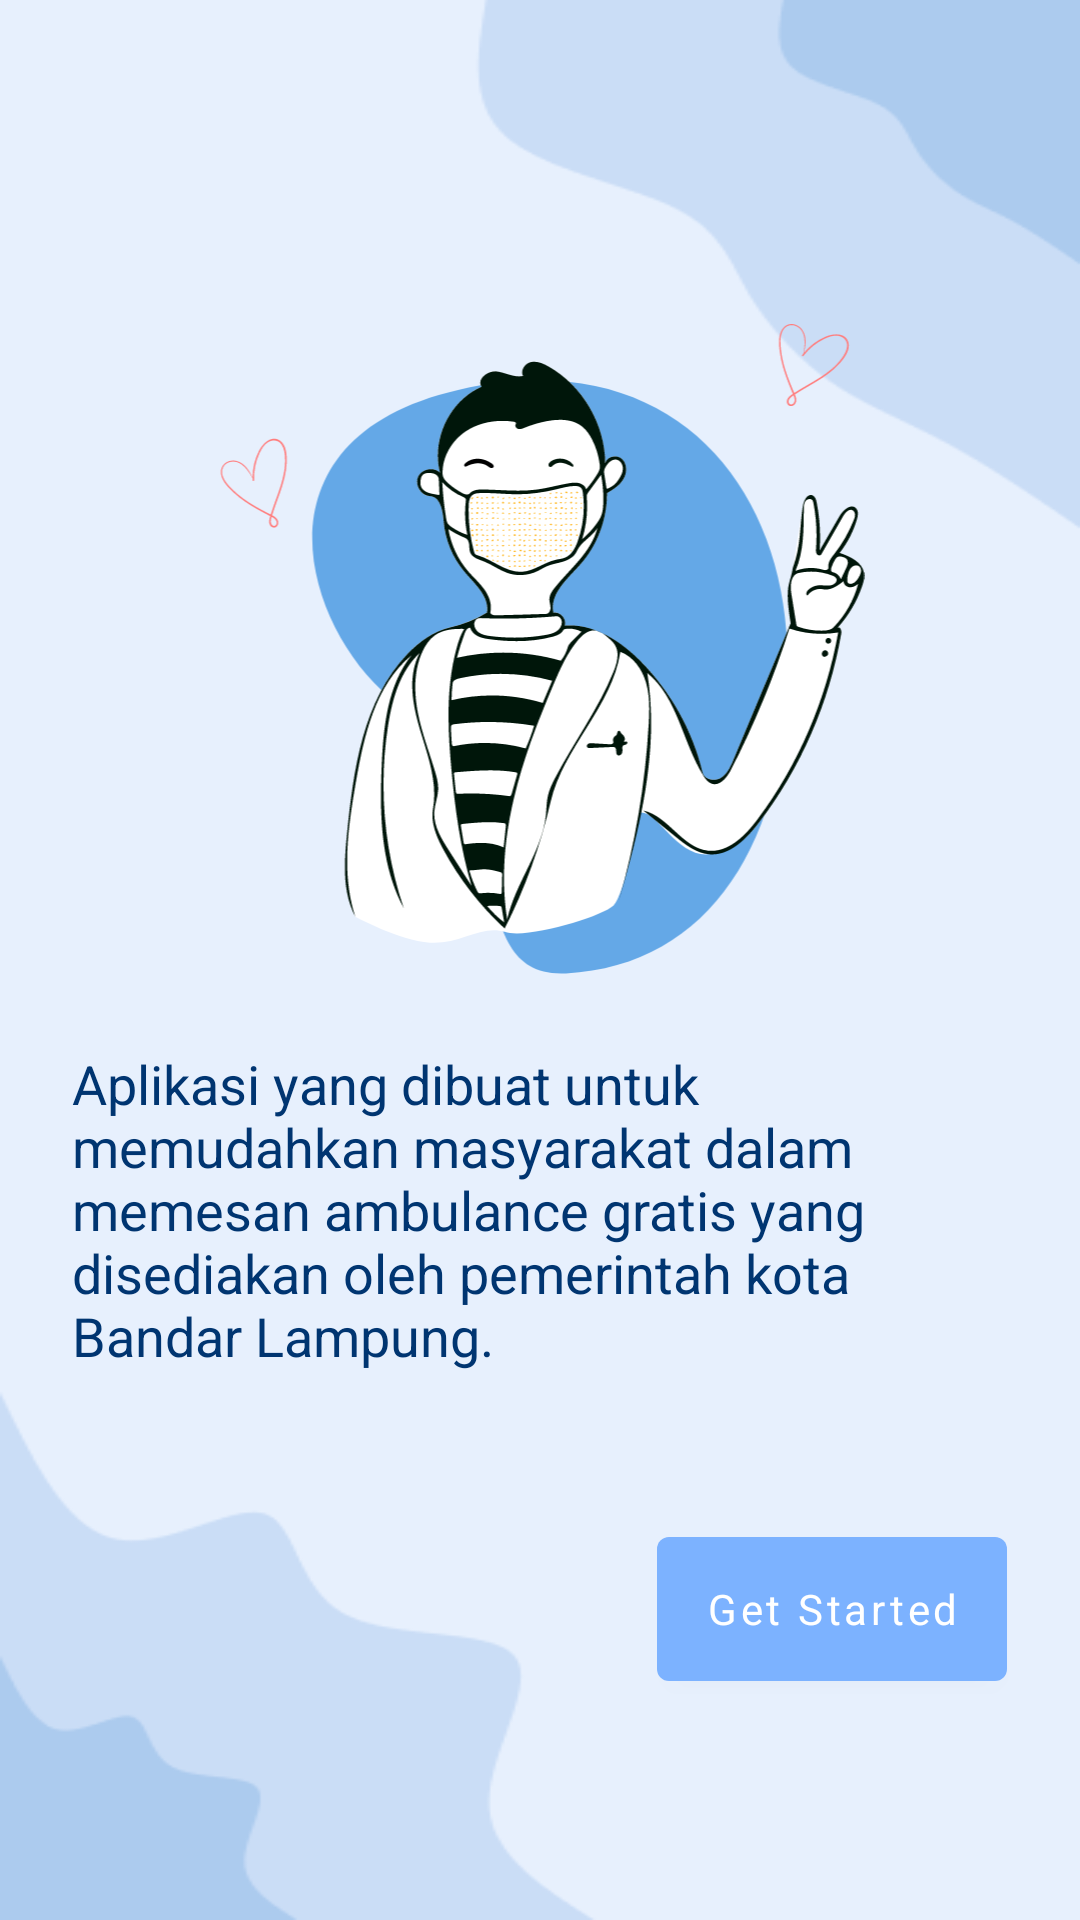

Layout XML and referenced resources for this Android screen:
<!-- AndroidManifest.xml: application theme Theme.PengelolaAmbulance -->
<!-- res/layout/activity_onboarding.xml -->
<?xml version="1.0" encoding="utf-8"?>
<androidx.constraintlayout.widget.ConstraintLayout xmlns:android="http://schemas.android.com/apk/res/android"
    xmlns:app="http://schemas.android.com/apk/res-auto"
    xmlns:tools="http://schemas.android.com/tools"
    android:layout_width="match_parent"
    android:layout_height="match_parent"
    android:background="@drawable/blobhaikei2"
    tools:context=".OnboardingActivity">

    <ImageView
        android:id="@+id/imageView"
        android:layout_width="220dp"
        android:layout_height="220dp"
        app:layout_constraintBottom_toBottomOf="parent"
        app:layout_constraintEnd_toEndOf="parent"
        app:layout_constraintStart_toStartOf="parent"
        app:layout_constraintTop_toTopOf="parent"
        app:layout_constraintVertical_bias="0.25"
        app:srcCompat="@drawable/ic_mask" />

    <TextView
        android:id="@+id/textView3"
        style="@style/TextOnBoarding"
        android:text="@string/text_onBoarding"
        app:layout_constraintEnd_toEndOf="parent"
        app:layout_constraintStart_toStartOf="parent"
        app:layout_constraintTop_toBottomOf="@+id/imageView" />

    <com.google.android.material.button.MaterialButton
        android:id="@+id/btn_start"
        style="@style/ButtonStarted"
        android:text="@string/btn_start"
        app:layout_constraintBottom_toBottomOf="parent"
        app:layout_constraintEnd_toEndOf="parent"
        app:layout_constraintHorizontal_bias="0.9"
        app:layout_constraintStart_toStartOf="parent"
        app:layout_constraintTop_toBottomOf="@+id/textView3"
        app:layout_constraintVertical_bias="0.4" />

</androidx.constraintlayout.widget.ConstraintLayout>
<!-- resources referenced by this layout -->
<resources>
  <!-- drawable blobhaikei2: png bitmap (drawable, 8110 bytes) -->
  <!-- drawable ic_mask: vector/xml drawable (drawable, 82426 chars, omitted) -->
  <string name="btn_start">Get Started</string>
  <string name="text_onBoarding">Aplikasi yang dibuat untuk memudahkan masyarakat dalam memesan ambulance gratis yang disediakan oleh pemerintah kota Bandar Lampung.</string>
  <style name="ButtonStarted">
          <item name="backgroundTint">@color/clr_button</item>
          <item name="android:layout_width">wrap_content</item>
          <item name="android:layout_height">60dp</item>
          <item name="fontFamily">@font/roboto_medium</item>
          <item name="textAllCaps">false</item>
          <item name="android:textSize">14sp</item>
      </style>
  <style name="TextOnBoarding">
          <item name="android:layout_width">0dp</item>
          <item name="android:layout_height">wrap_content</item>
          <item name="android:layout_marginStart">24dp</item>
          <item name="android:layout_marginTop">24dp</item>
          <item name="android:layout_marginEnd">16dp</item>
          <item name="fontFamily">@font/playfair_display_black</item>
          <item name="android:textColor">@color/clr_text</item>
          <item name="android:textSize">18sp</item>
      </style>
  <style name="Theme.PengelolaAmbulance" parent="Theme.MaterialComponents.DayNight.NoActionBar">
          
          <item name="colorPrimary">@color/purple_500</item>
          <item name="colorPrimaryVariant">@color/purple_700</item>
          <item name="colorOnPrimary">@color/white</item>
          
          <item name="colorSecondary">@color/teal_200</item>
          <item name="colorSecondaryVariant">@color/teal_700</item>
          <item name="colorOnSecondary">@color/black</item>
          
          <item name="android:statusBarColor">?attr/colorPrimaryVariant</item>
          
      </style>
  <color name="clr_button">#7CB2FF</color>
  <color name="clr_text">#003571</color>
  <color name="purple_500">#FF6200EE</color>
  <color name="purple_700">#FF3700B3</color>
  <color name="white">#FFFFFFFF</color>
  <color name="teal_200">#FF03DAC5</color>
  <color name="teal_700">#FF018786</color>
  <color name="black">#FF000000</color>
</resources>
